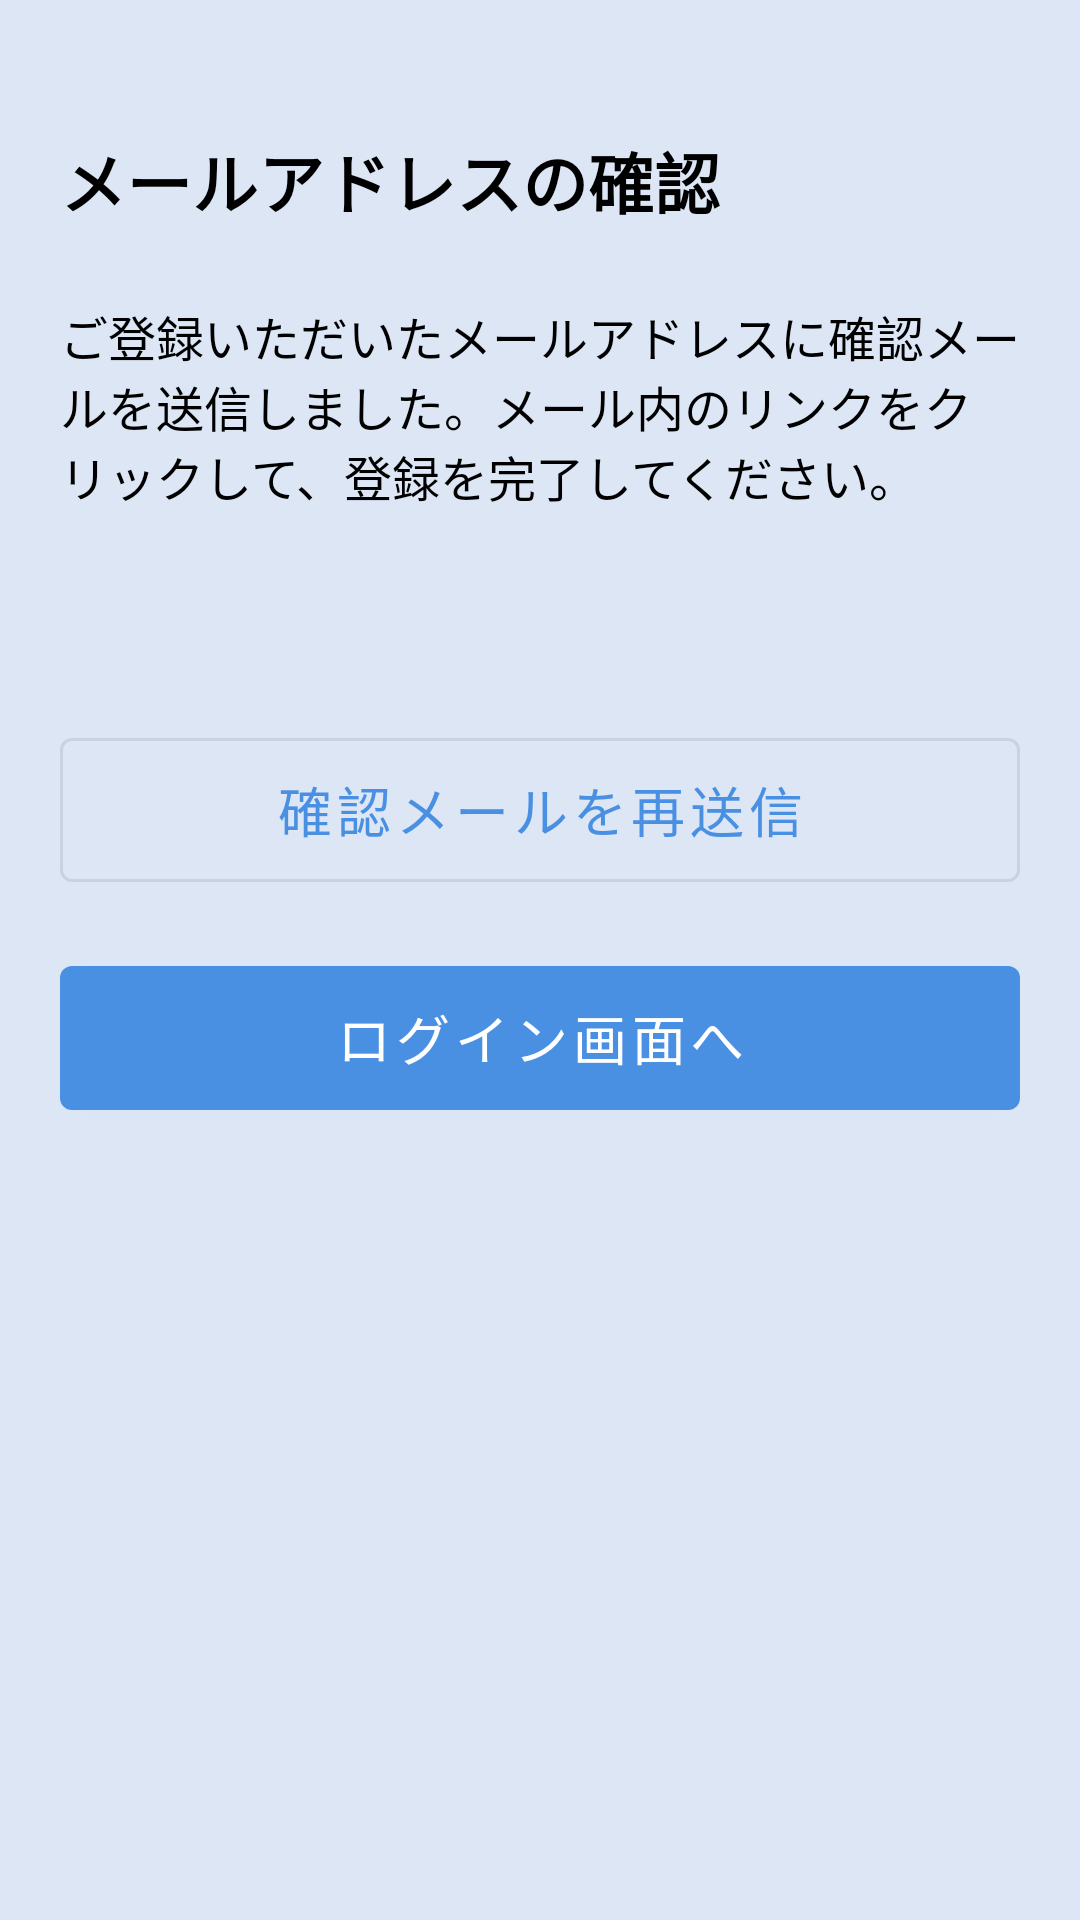

The Android layout XML behind this screen, and the referenced resources:
<!-- AndroidManifest.xml: application theme Theme.PaceFace -->
<!-- res/layout/email_verification_screen.xml -->
<?xml version="1.0" encoding="utf-8"?>
<androidx.constraintlayout.widget.ConstraintLayout xmlns:android="http://schemas.android.com/apk/res/android"
    xmlns:app="http://schemas.android.com/apk/res-auto"
    xmlns:tools="http://schemas.android.com/tools"
    android:layout_width="match_parent"
    android:layout_height="match_parent"
    android:background="#DCE6F5"
    android:padding="20dp">

    <TextView
        android:id="@+id/tvTitle"
        android:layout_width="wrap_content"
        android:layout_height="wrap_content"
        android:layout_marginTop="24dp"
        android:text="メールアドレスの確認"
        android:textColor="@color/black"
        android:textSize="22sp"
        android:textStyle="bold"
        app:layout_constraintStart_toStartOf="parent"
        app:layout_constraintTop_toTopOf="parent" />

    <TextView
        android:id="@+id/tvMessage"
        android:layout_width="0dp"
        android:layout_height="wrap_content"
        android:layout_marginTop="24dp"
        android:text="ご登録いただいたメールアドレスに確認メールを送信しました。メール内のリンクをクリックして、登録を完了してください。"
        android:textColor="@color/black"
        android:textSize="16sp"
        app:layout_constraintEnd_toEndOf="parent"
        app:layout_constraintStart_toStartOf="parent"
        app:layout_constraintTop_toBottomOf="@id/tvTitle" />

    <TextView
        android:id="@+id/tvEmail"
        android:layout_width="0dp"
        android:layout_height="wrap_content"
        android:layout_marginTop="16dp"
        android:textColor="@color/black"
        android:textSize="16sp"
        android:textStyle="bold"
        app:layout_constraintEnd_toEndOf="parent"
        app:layout_constraintStart_toStartOf="parent"
        app:layout_constraintTop_toBottomOf="@id/tvMessage"
        tools:text="example@example.com" />

    <com.google.android.material.button.MaterialButton
        android:id="@+id/btnResend"
        style="@style/Widget.MaterialComponents.Button.OutlinedButton"
        android:layout_width="0dp"
        android:layout_height="60dp"
        android:layout_marginTop="32dp"
        android:text="確認メールを再送信"
        android:textSize="18sp"
        app:layout_constraintEnd_toEndOf="parent"
        app:layout_constraintStart_toStartOf="parent"
        app:layout_constraintTop_toBottomOf="@id/tvEmail" />

    <com.google.android.material.button.MaterialButton
        android:id="@+id/btnLogin"
        style="@style/Widget.MaterialComponents.Button"
        android:layout_width="0dp"
        android:layout_height="60dp"
        android:layout_marginTop="16dp"
        android:text="ログイン画面へ"
        android:textSize="18sp"
        app:layout_constraintEnd_toEndOf="parent"
        app:layout_constraintStart_toStartOf="parent"
        app:layout_constraintTop_toBottomOf="@id/btnResend" />

</androidx.constraintlayout.widget.ConstraintLayout>
<!-- resources referenced by this layout -->
<resources>
  <color name="black">#FF000000</color>
  <style name="Theme.PaceFace" parent="Theme.Material3.DayNight.NoActionBar">
          
          <item name="colorPrimary">@color/colorPrimary</item>
          <item name="colorOnPrimary">@color/white</item>
          <item name="colorPrimaryContainer">@color/nav_item_selected</item>
          <item name="colorOnPrimaryContainer">@color/colorPrimaryDark</item>
  
          
          <item name="colorSecondary">@color/colorAccent</item>
          <item name="colorOnSecondary">@color/white</item>
  
          
          <item name="android:windowBackground">@color/background</item>
          <item name="colorSurface">@color/surface</item>
          <item name="colorOnSurface">@color/gray_800</item>
  
          
          <item name="android:statusBarColor">@color/colorPrimary</item>
          <item name="android:windowLightStatusBar">false</item>
  
          
          <item name="materialButtonStyle">@style/Widget.PaceFace.Button</item>
  
          
          <item name="materialCardViewStyle">@style/Widget.PaceFace.Card</item>
      </style>
  <color name="colorPrimary">#4A90E2</color>
  <color name="white">#FFFFFFFF</color>
  <color name="nav_item_selected">#E3F2FD</color>
  <color name="colorPrimaryDark">#357ABD</color>
  <color name="colorAccent">#6A5ACD</color>
  <color name="background">#F0F2F5</color>
  <color name="surface">#FFFFFF</color>
  <color name="gray_800">#424242</color>
  <style name="Widget.PaceFace.Button" parent="Widget.Material3.Button">
          <item name="cornerRadius">12dp</item>
          <item name="android:insetTop">4dp</item>
          <item name="android:insetBottom">4dp</item>
      </style>
  <style name="Widget.PaceFace.Card" parent="Widget.Material3.CardView.Elevated">
          <item name="cardCornerRadius">16dp</item>
          <item name="cardElevation">2dp</item>
          <item name="android:layout_margin">8dp</item>
      </style>
</resources>
